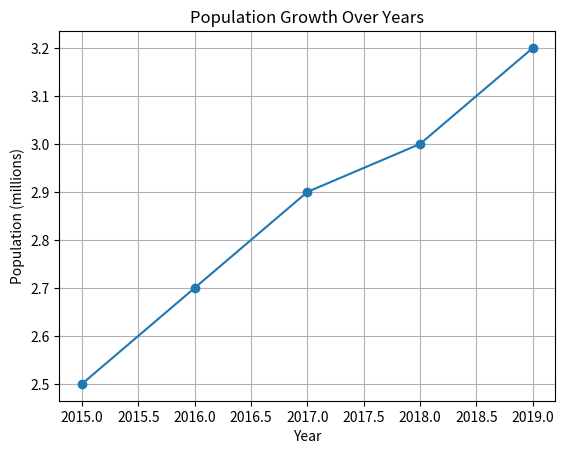

Here is the Python script that generated this plot:
import matplotlib.pyplot as plt

years = [2015, 2016, 2017, 2018, 2019]
population = [2.5, 2.7, 2.9, 3.0, 3.2]

plt.plot(years, population, marker='o')
plt.xlabel("Year")
plt.ylabel("Population (millions)")
plt.title("Population Growth Over Years")
plt.grid(True)
plt.show()